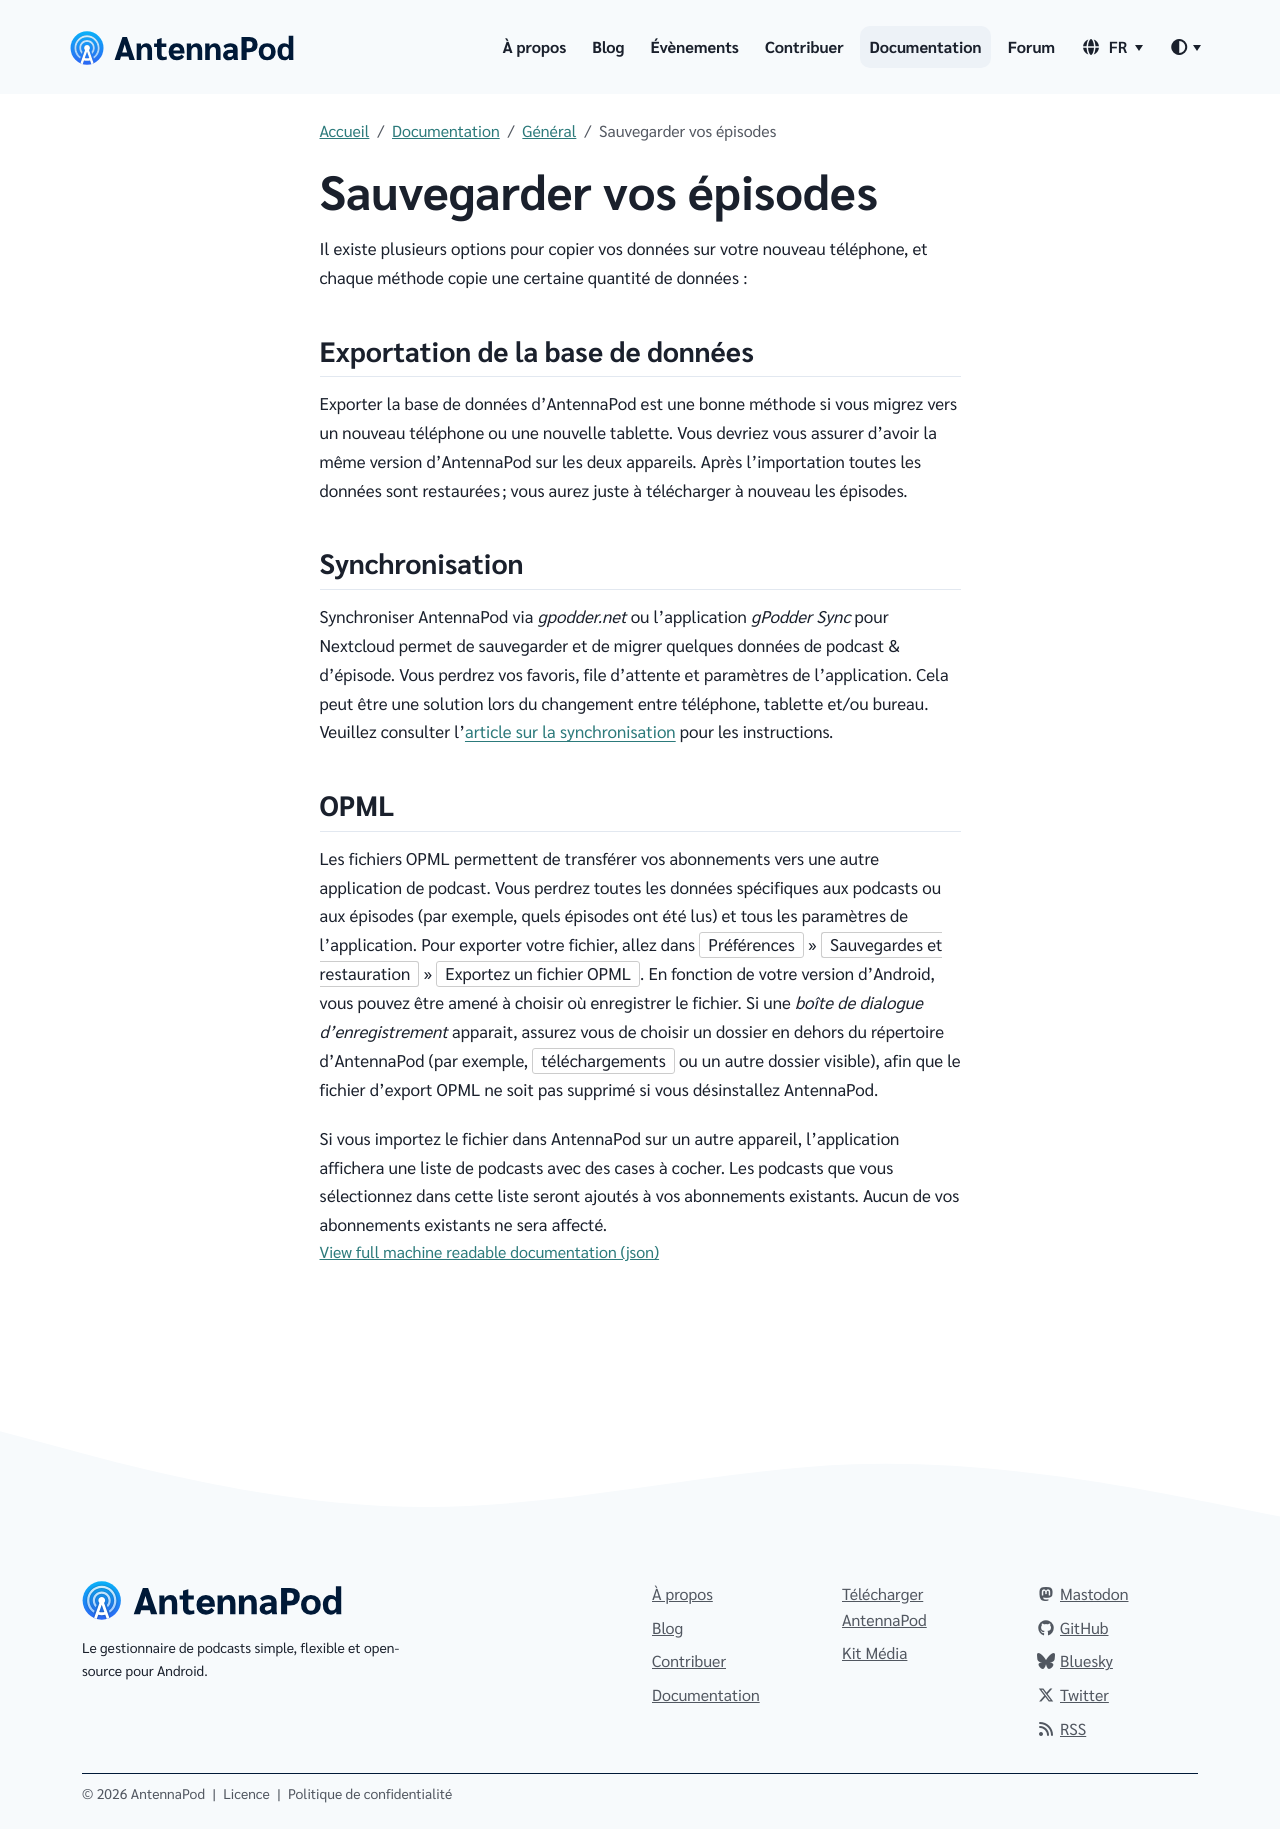

repository: AntennaPod/antennapod.github.io · page: fr/documentation/general/backup.html · generator: jekyll

Il existe plusieurs options pour copier vos données sur votre nouveau téléphone, et chaque méthode copie une certaine quantité de données :

## Exportation de la base de données

Exporter la base de données d'AntennaPod est une bonne méthode si vous migrez vers un nouveau téléphone ou une nouvelle tablette. Vous devriez vous assurer d'avoir la même version d'AntennaPod sur les deux appareils. Après l'importation toutes les données sont restaurées ; vous aurez juste à télécharger à nouveau les épisodes.

## Synchronisation

Synchroniser AntennaPod via *gpodder.net* ou l'application *gPodder Sync* pour Nextcloud permet de sauvegarder et de migrer quelques données de podcast & d'épisode. Vous perdrez vos favoris, file d'attente et paramètres de l'application. Cela peut être une solution lors du changement entre téléphone, tablette et/ou bureau. Veuillez consulter l'[article sur la synchronisation](/documentation/general/synchronization) pour les instructions.

## OPML

Les fichiers OPML permettent de transférer vos abonnements vers une autre application de podcast. Vous perdrez toutes les données spécifiques aux podcasts ou aux épisodes (par exemple, quels épisodes ont été lus) et tous les paramètres de l'application. Pour exporter votre fichier, allez dans `Préférences` » `Sauvegardes et restauration` » `Exportez un fichier OPML`. En fonction de votre version d'Android, vous pouvez être amené à choisir où enregistrer le fichier. Si une *boîte de dialogue d'enregistrement* apparait, assurez vous de choisir un dossier en dehors du répertoire d'AntennaPod (par exemple, `téléchargements` ou un autre dossier visible), afin que le fichier d'export OPML ne soit pas supprimé si vous désinstallez AntennaPod.

Si vous importez le fichier dans AntennaPod sur un autre appareil, l'application affichera une liste de podcasts avec des cases à cocher. Les podcasts que vous sélectionnez dans cette liste seront ajoutés à vos abonnements existants. Aucun de vos abonnements existants ne sera affecté.
